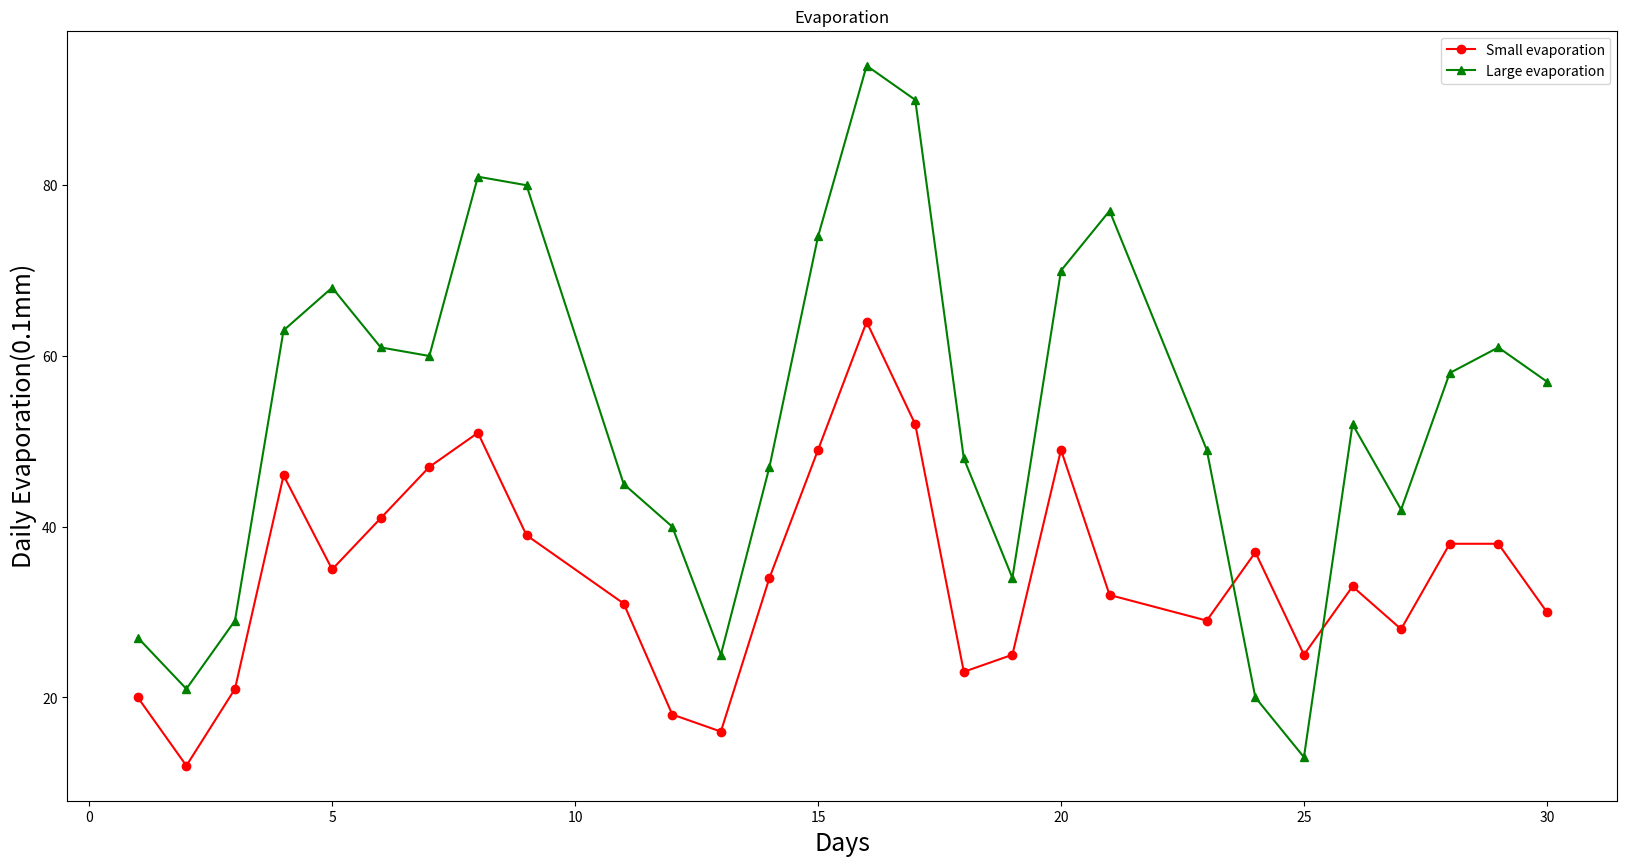

Source code (Python):
import re
import json

s = '{"0": {"\u533a\u7ad9\u53f7": "57494", "\u7eac\u5ea6": "3036", "\u7ecf\u5ea6": "1143", "\u89c2\u6d4b\u573a\u62d4\u6d77\u9ad8\u5ea6": "236", "\u5e74": "2018", "\u6708": "9", "\u65e5": "1", "\u5c0f\u578b\u84b8\u53d1\u91cf": "20", "\u5927\u578b\u84b8\u53d1\u91cf": "27", "\u5c0f\u578b\u84b8\u53d1\u91cf\u8d28\u91cf\u63a7\u5236\u7801": "0", "\u5927\u578b\u84b8\u53d1\u91cf\u8d28\u91cf\u63a7\u5236\u7801": "9"}, "1": {"\u533a\u7ad9\u53f7": "57494", "\u7eac\u5ea6": "3036", "\u7ecf\u5ea6": "1143", "\u89c2\u6d4b\u573a\u62d4\u6d77\u9ad8\u5ea6": "236", "\u5e74": "2018", "\u6708": "9", "\u65e5": "2", "\u5c0f\u578b\u84b8\u53d1\u91cf": "12", "\u5927\u578b\u84b8\u53d1\u91cf": "21", "\u5c0f\u578b\u84b8\u53d1\u91cf\u8d28\u91cf\u63a7\u5236\u7801": "0", "\u5927\u578b\u84b8\u53d1\u91cf\u8d28\u91cf\u63a7\u5236\u7801": "9"}, "2": {"\u533a\u7ad9\u53f7": "57494", "\u7eac\u5ea6": "3036", "\u7ecf\u5ea6": "1143", "\u89c2\u6d4b\u573a\u62d4\u6d77\u9ad8\u5ea6": "236", "\u5e74": "2018", "\u6708": "9", "\u65e5": "3", "\u5c0f\u578b\u84b8\u53d1\u91cf": "21", "\u5927\u578b\u84b8\u53d1\u91cf": "29", "\u5c0f\u578b\u84b8\u53d1\u91cf\u8d28\u91cf\u63a7\u5236\u7801": "0", "\u5927\u578b\u84b8\u53d1\u91cf\u8d28\u91cf\u63a7\u5236\u7801": "9"}, "3": {"\u533a\u7ad9\u53f7": "57494", "\u7eac\u5ea6": "3036", "\u7ecf\u5ea6": "1143", "\u89c2\u6d4b\u573a\u62d4\u6d77\u9ad8\u5ea6": "236", "\u5e74": "2018", "\u6708": "9", "\u65e5": "4", "\u5c0f\u578b\u84b8\u53d1\u91cf": "46", "\u5927\u578b\u84b8\u53d1\u91cf": "63", "\u5c0f\u578b\u84b8\u53d1\u91cf\u8d28\u91cf\u63a7\u5236\u7801": "0", "\u5927\u578b\u84b8\u53d1\u91cf\u8d28\u91cf\u63a7\u5236\u7801": "9"}, "4": {"\u533a\u7ad9\u53f7": "57494", "\u7eac\u5ea6": "3036", "\u7ecf\u5ea6": "1143", "\u89c2\u6d4b\u573a\u62d4\u6d77\u9ad8\u5ea6": "236", "\u5e74": "2018", "\u6708": "9", "\u65e5": "5", "\u5c0f\u578b\u84b8\u53d1\u91cf": "35", "\u5927\u578b\u84b8\u53d1\u91cf": "68", "\u5c0f\u578b\u84b8\u53d1\u91cf\u8d28\u91cf\u63a7\u5236\u7801": "0", "\u5927\u578b\u84b8\u53d1\u91cf\u8d28\u91cf\u63a7\u5236\u7801": "9"}, "5": {"\u533a\u7ad9\u53f7": "57494", "\u7eac\u5ea6": "3036", "\u7ecf\u5ea6": "1143", "\u89c2\u6d4b\u573a\u62d4\u6d77\u9ad8\u5ea6": "236", "\u5e74": "2018", "\u6708": "9", "\u65e5": "6", "\u5c0f\u578b\u84b8\u53d1\u91cf": "41", "\u5927\u578b\u84b8\u53d1\u91cf": "61", "\u5c0f\u578b\u84b8\u53d1\u91cf\u8d28\u91cf\u63a7\u5236\u7801": "0", "\u5927\u578b\u84b8\u53d1\u91cf\u8d28\u91cf\u63a7\u5236\u7801": "9"}, "6": {"\u533a\u7ad9\u53f7": "57494", "\u7eac\u5ea6": "3036", "\u7ecf\u5ea6": "1143", "\u89c2\u6d4b\u573a\u62d4\u6d77\u9ad8\u5ea6": "236", "\u5e74": "2018", "\u6708": "9", "\u65e5": "7", "\u5c0f\u578b\u84b8\u53d1\u91cf": "47", "\u5927\u578b\u84b8\u53d1\u91cf": "60", "\u5c0f\u578b\u84b8\u53d1\u91cf\u8d28\u91cf\u63a7\u5236\u7801": "0", "\u5927\u578b\u84b8\u53d1\u91cf\u8d28\u91cf\u63a7\u5236\u7801": "9"}, "7": {"\u533a\u7ad9\u53f7": "57494", "\u7eac\u5ea6": "3036", "\u7ecf\u5ea6": "1143", "\u89c2\u6d4b\u573a\u62d4\u6d77\u9ad8\u5ea6": "236", "\u5e74": "2018", "\u6708": "9", "\u65e5": "8", "\u5c0f\u578b\u84b8\u53d1\u91cf": "51", "\u5927\u578b\u84b8\u53d1\u91cf": "81", "\u5c0f\u578b\u84b8\u53d1\u91cf\u8d28\u91cf\u63a7\u5236\u7801": "0", "\u5927\u578b\u84b8\u53d1\u91cf\u8d28\u91cf\u63a7\u5236\u7801": "9"}, "8": {"\u533a\u7ad9\u53f7": "57494", "\u7eac\u5ea6": "3036", "\u7ecf\u5ea6": "1143", "\u89c2\u6d4b\u573a\u62d4\u6d77\u9ad8\u5ea6": "236", "\u5e74": "2018", "\u6708": "9", "\u65e5": "9", "\u5c0f\u578b\u84b8\u53d1\u91cf": "39", "\u5927\u578b\u84b8\u53d1\u91cf": "80", "\u5c0f\u578b\u84b8\u53d1\u91cf\u8d28\u91cf\u63a7\u5236\u7801": "0", "\u5927\u578b\u84b8\u53d1\u91cf\u8d28\u91cf\u63a7\u5236\u7801": "9"}, "9": {"\u533a\u7ad9\u53f7": "57494", "\u7eac\u5ea6": "3036", "\u7ecf\u5ea6": "1143", "\u89c2\u6d4b\u573a\u62d4\u6d77\u9ad8\u5ea6": "236", "\u5e74": "2018", "\u6708": "9", "\u65e5": "11", "\u5c0f\u578b\u84b8\u53d1\u91cf": "31", "\u5927\u578b\u84b8\u53d1\u91cf": "45", "\u5c0f\u578b\u84b8\u53d1\u91cf\u8d28\u91cf\u63a7\u5236\u7801": "0", "\u5927\u578b\u84b8\u53d1\u91cf\u8d28\u91cf\u63a7\u5236\u7801": "9"}, "10": {"\u533a\u7ad9\u53f7": "57494", "\u7eac\u5ea6": "3036", "\u7ecf\u5ea6": "1143", "\u89c2\u6d4b\u573a\u62d4\u6d77\u9ad8\u5ea6": "236", "\u5e74": "2018", "\u6708": "9", "\u65e5": "12", "\u5c0f\u578b\u84b8\u53d1\u91cf": "18", "\u5927\u578b\u84b8\u53d1\u91cf": "40", "\u5c0f\u578b\u84b8\u53d1\u91cf\u8d28\u91cf\u63a7\u5236\u7801": "0", "\u5927\u578b\u84b8\u53d1\u91cf\u8d28\u91cf\u63a7\u5236\u7801": "9"}, "11": {"\u533a\u7ad9\u53f7": "57494", "\u7eac\u5ea6": "3036", "\u7ecf\u5ea6": "1143", "\u89c2\u6d4b\u573a\u62d4\u6d77\u9ad8\u5ea6": "236", "\u5e74": "2018", "\u6708": "9", "\u65e5": "13", "\u5c0f\u578b\u84b8\u53d1\u91cf": "16", "\u5927\u578b\u84b8\u53d1\u91cf": "25", "\u5c0f\u578b\u84b8\u53d1\u91cf\u8d28\u91cf\u63a7\u5236\u7801": "0", "\u5927\u578b\u84b8\u53d1\u91cf\u8d28\u91cf\u63a7\u5236\u7801": "9"}, "12": {"\u533a\u7ad9\u53f7": "57494", "\u7eac\u5ea6": "3036", "\u7ecf\u5ea6": "1143", "\u89c2\u6d4b\u573a\u62d4\u6d77\u9ad8\u5ea6": "236", "\u5e74": "2018", "\u6708": "9", "\u65e5": "14", "\u5c0f\u578b\u84b8\u53d1\u91cf": "34", "\u5927\u578b\u84b8\u53d1\u91cf": "47", "\u5c0f\u578b\u84b8\u53d1\u91cf\u8d28\u91cf\u63a7\u5236\u7801": "0", "\u5927\u578b\u84b8\u53d1\u91cf\u8d28\u91cf\u63a7\u5236\u7801": "9"}, "13": {"\u533a\u7ad9\u53f7": "57494", "\u7eac\u5ea6": "3036", "\u7ecf\u5ea6": "1143", "\u89c2\u6d4b\u573a\u62d4\u6d77\u9ad8\u5ea6": "236", "\u5e74": "2018", "\u6708": "9", "\u65e5": "15", "\u5c0f\u578b\u84b8\u53d1\u91cf": "49", "\u5927\u578b\u84b8\u53d1\u91cf": "74", "\u5c0f\u578b\u84b8\u53d1\u91cf\u8d28\u91cf\u63a7\u5236\u7801": "0", "\u5927\u578b\u84b8\u53d1\u91cf\u8d28\u91cf\u63a7\u5236\u7801": "9"}, "14": {"\u533a\u7ad9\u53f7": "57494", "\u7eac\u5ea6": "3036", "\u7ecf\u5ea6": "1143", "\u89c2\u6d4b\u573a\u62d4\u6d77\u9ad8\u5ea6": "236", "\u5e74": "2018", "\u6708": "9", "\u65e5": "16", "\u5c0f\u578b\u84b8\u53d1\u91cf": "64", "\u5927\u578b\u84b8\u53d1\u91cf": "94", "\u5c0f\u578b\u84b8\u53d1\u91cf\u8d28\u91cf\u63a7\u5236\u7801": "0", "\u5927\u578b\u84b8\u53d1\u91cf\u8d28\u91cf\u63a7\u5236\u7801": "9"}, "15": {"\u533a\u7ad9\u53f7": "57494", "\u7eac\u5ea6": "3036", "\u7ecf\u5ea6": "1143", "\u89c2\u6d4b\u573a\u62d4\u6d77\u9ad8\u5ea6": "236", "\u5e74": "2018", "\u6708": "9", "\u65e5": "17", "\u5c0f\u578b\u84b8\u53d1\u91cf": "52", "\u5927\u578b\u84b8\u53d1\u91cf": "90", "\u5c0f\u578b\u84b8\u53d1\u91cf\u8d28\u91cf\u63a7\u5236\u7801": "0", "\u5927\u578b\u84b8\u53d1\u91cf\u8d28\u91cf\u63a7\u5236\u7801": "9"}, "16": {"\u533a\u7ad9\u53f7": "57494", "\u7eac\u5ea6": "3036", "\u7ecf\u5ea6": "1143", "\u89c2\u6d4b\u573a\u62d4\u6d77\u9ad8\u5ea6": "236", "\u5e74": "2018", "\u6708": "9", "\u65e5": "18", "\u5c0f\u578b\u84b8\u53d1\u91cf": "23", "\u5927\u578b\u84b8\u53d1\u91cf": "48", "\u5c0f\u578b\u84b8\u53d1\u91cf\u8d28\u91cf\u63a7\u5236\u7801": "0", "\u5927\u578b\u84b8\u53d1\u91cf\u8d28\u91cf\u63a7\u5236\u7801": "9"}, "17": {"\u533a\u7ad9\u53f7": "57494", "\u7eac\u5ea6": "3036", "\u7ecf\u5ea6": "1143", "\u89c2\u6d4b\u573a\u62d4\u6d77\u9ad8\u5ea6": "236", "\u5e74": "2018", "\u6708": "9", "\u65e5": "19", "\u5c0f\u578b\u84b8\u53d1\u91cf": "25", "\u5927\u578b\u84b8\u53d1\u91cf": "34", "\u5c0f\u578b\u84b8\u53d1\u91cf\u8d28\u91cf\u63a7\u5236\u7801": "0", "\u5927\u578b\u84b8\u53d1\u91cf\u8d28\u91cf\u63a7\u5236\u7801": "9"}, "18": {"\u533a\u7ad9\u53f7": "57494", "\u7eac\u5ea6": "3036", "\u7ecf\u5ea6": "1143", "\u89c2\u6d4b\u573a\u62d4\u6d77\u9ad8\u5ea6": "236", "\u5e74": "2018", "\u6708": "9", "\u65e5": "20", "\u5c0f\u578b\u84b8\u53d1\u91cf": "49", "\u5927\u578b\u84b8\u53d1\u91cf": "70", "\u5c0f\u578b\u84b8\u53d1\u91cf\u8d28\u91cf\u63a7\u5236\u7801": "0", "\u5927\u578b\u84b8\u53d1\u91cf\u8d28\u91cf\u63a7\u5236\u7801": "9"}, "19": {"\u533a\u7ad9\u53f7": "57494", "\u7eac\u5ea6": "3036", "\u7ecf\u5ea6": "1143", "\u89c2\u6d4b\u573a\u62d4\u6d77\u9ad8\u5ea6": "236", "\u5e74": "2018", "\u6708": "9", "\u65e5": "21", "\u5c0f\u578b\u84b8\u53d1\u91cf": "32", "\u5927\u578b\u84b8\u53d1\u91cf": "77", "\u5c0f\u578b\u84b8\u53d1\u91cf\u8d28\u91cf\u63a7\u5236\u7801": "0", "\u5927\u578b\u84b8\u53d1\u91cf\u8d28\u91cf\u63a7\u5236\u7801": "9"}, "20": {"\u533a\u7ad9\u53f7": "57494", "\u7eac\u5ea6": "3036", "\u7ecf\u5ea6": "1143", "\u89c2\u6d4b\u573a\u62d4\u6d77\u9ad8\u5ea6": "236", "\u5e74": "2018", "\u6708": "9", "\u65e5": "23", "\u5c0f\u578b\u84b8\u53d1\u91cf": "29", "\u5927\u578b\u84b8\u53d1\u91cf": "49", "\u5c0f\u578b\u84b8\u53d1\u91cf\u8d28\u91cf\u63a7\u5236\u7801": "0", "\u5927\u578b\u84b8\u53d1\u91cf\u8d28\u91cf\u63a7\u5236\u7801": "9"}, "21": {"\u533a\u7ad9\u53f7": "57494", "\u7eac\u5ea6": "3036", "\u7ecf\u5ea6": "1143", "\u89c2\u6d4b\u573a\u62d4\u6d77\u9ad8\u5ea6": "236", "\u5e74": "2018", "\u6708": "9", "\u65e5": "24", "\u5c0f\u578b\u84b8\u53d1\u91cf": "37", "\u5927\u578b\u84b8\u53d1\u91cf": "20", "\u5c0f\u578b\u84b8\u53d1\u91cf\u8d28\u91cf\u63a7\u5236\u7801": "4", "\u5927\u578b\u84b8\u53d1\u91cf\u8d28\u91cf\u63a7\u5236\u7801": "9"}, "22": {"\u533a\u7ad9\u53f7": "57494", "\u7eac\u5ea6": "3036", "\u7ecf\u5ea6": "1143", "\u89c2\u6d4b\u573a\u62d4\u6d77\u9ad8\u5ea6": "236", "\u5e74": "2018", "\u6708": "9", "\u65e5": "25", "\u5c0f\u578b\u84b8\u53d1\u91cf": "25", "\u5927\u578b\u84b8\u53d1\u91cf": "13", "\u5c0f\u578b\u84b8\u53d1\u91cf\u8d28\u91cf\u63a7\u5236\u7801": "0", "\u5927\u578b\u84b8\u53d1\u91cf\u8d28\u91cf\u63a7\u5236\u7801": "9"}, "23": {"\u533a\u7ad9\u53f7": "57494", "\u7eac\u5ea6": "3036", "\u7ecf\u5ea6": "1143", "\u89c2\u6d4b\u573a\u62d4\u6d77\u9ad8\u5ea6": "236", "\u5e74": "2018", "\u6708": "9", "\u65e5": "26", "\u5c0f\u578b\u84b8\u53d1\u91cf": "33", "\u5927\u578b\u84b8\u53d1\u91cf": "52", "\u5c0f\u578b\u84b8\u53d1\u91cf\u8d28\u91cf\u63a7\u5236\u7801": "0", "\u5927\u578b\u84b8\u53d1\u91cf\u8d28\u91cf\u63a7\u5236\u7801": "9"}, "24": {"\u533a\u7ad9\u53f7": "57494", "\u7eac\u5ea6": "3036", "\u7ecf\u5ea6": "1143", "\u89c2\u6d4b\u573a\u62d4\u6d77\u9ad8\u5ea6": "236", "\u5e74": "2018", "\u6708": "9", "\u65e5": "27", "\u5c0f\u578b\u84b8\u53d1\u91cf": "28", "\u5927\u578b\u84b8\u53d1\u91cf": "42", "\u5c0f\u578b\u84b8\u53d1\u91cf\u8d28\u91cf\u63a7\u5236\u7801": "0", "\u5927\u578b\u84b8\u53d1\u91cf\u8d28\u91cf\u63a7\u5236\u7801": "9"}, "25": {"\u533a\u7ad9\u53f7": "57494", "\u7eac\u5ea6": "3036", "\u7ecf\u5ea6": "1143", "\u89c2\u6d4b\u573a\u62d4\u6d77\u9ad8\u5ea6": "236", "\u5e74": "2018", "\u6708": "9", "\u65e5": "28", "\u5c0f\u578b\u84b8\u53d1\u91cf": "38", "\u5927\u578b\u84b8\u53d1\u91cf": "58", "\u5c0f\u578b\u84b8\u53d1\u91cf\u8d28\u91cf\u63a7\u5236\u7801": "0", "\u5927\u578b\u84b8\u53d1\u91cf\u8d28\u91cf\u63a7\u5236\u7801": "9"}, "26": {"\u533a\u7ad9\u53f7": "57494", "\u7eac\u5ea6": "3036", "\u7ecf\u5ea6": "1143", "\u89c2\u6d4b\u573a\u62d4\u6d77\u9ad8\u5ea6": "236", "\u5e74": "2018", "\u6708": "9", "\u65e5": "29", "\u5c0f\u578b\u84b8\u53d1\u91cf": "38", "\u5927\u578b\u84b8\u53d1\u91cf": "61", "\u5c0f\u578b\u84b8\u53d1\u91cf\u8d28\u91cf\u63a7\u5236\u7801": "0", "\u5927\u578b\u84b8\u53d1\u91cf\u8d28\u91cf\u63a7\u5236\u7801": "9"}, "27": {"\u533a\u7ad9\u53f7": "57494", "\u7eac\u5ea6": "3036", "\u7ecf\u5ea6": "1143", "\u89c2\u6d4b\u573a\u62d4\u6d77\u9ad8\u5ea6": "236", "\u5e74": "2018", "\u6708": "9", "\u65e5": "30", "\u5c0f\u578b\u84b8\u53d1\u91cf": "30", "\u5927\u578b\u84b8\u53d1\u91cf": "57", "\u5c0f\u578b\u84b8\u53d1\u91cf\u8d28\u91cf\u63a7\u5236\u7801": "0", "\u5927\u578b\u84b8\u53d1\u91cf\u8d28\u91cf\u63a7\u5236\u7801": "9"}}'

dic = json.loads(s)
#print(dic)
#print(type(dic))

import matplotlib.pyplot as plt

def showHistogram():
    y1 = []
    y2 = []
    x = []
    for keys in dic.keys():
        #print(dic[keys])
        y1.append(eval(dic[keys]['小型蒸发量']))
        y2.append(eval(dic[keys]['大型蒸发量']))
        x.append(eval(dic[keys]['日']))
    #print(len(y1))
    #for i in x: print(i)

    plt.figure(figsize=(20, 10))  # 创建绘图对象

    l1 = plt.plot(x, y1, 'ro-', label='Small evaporation')
    l2 = plt.plot(x, y2, 'g^-', label='Large evaporation')
    #l3 = plt.plot(x, y3, 'b--', label='type3')
    #plt.plot(x, y1, 'ro-', x, y2, 'g+-')#, x3, y3, 'b^-')
    plt.title('Evaporation')
    plt.ylabel('Daily Evaporation(0.1mm)', fontsize=18)
    plt.xlabel('Days', fontsize=18)
    plt.legend()
    plt.savefig("蒸发量.jpg")
    plt.show()

showHistogram()

# for keys in dic.keys():
#     print(dic[keys])
#     x1 = dic[keys]['小型蒸发量']
#     x2 = dic[keys]['大型蒸发量']
#     y = dic[keys]['日']